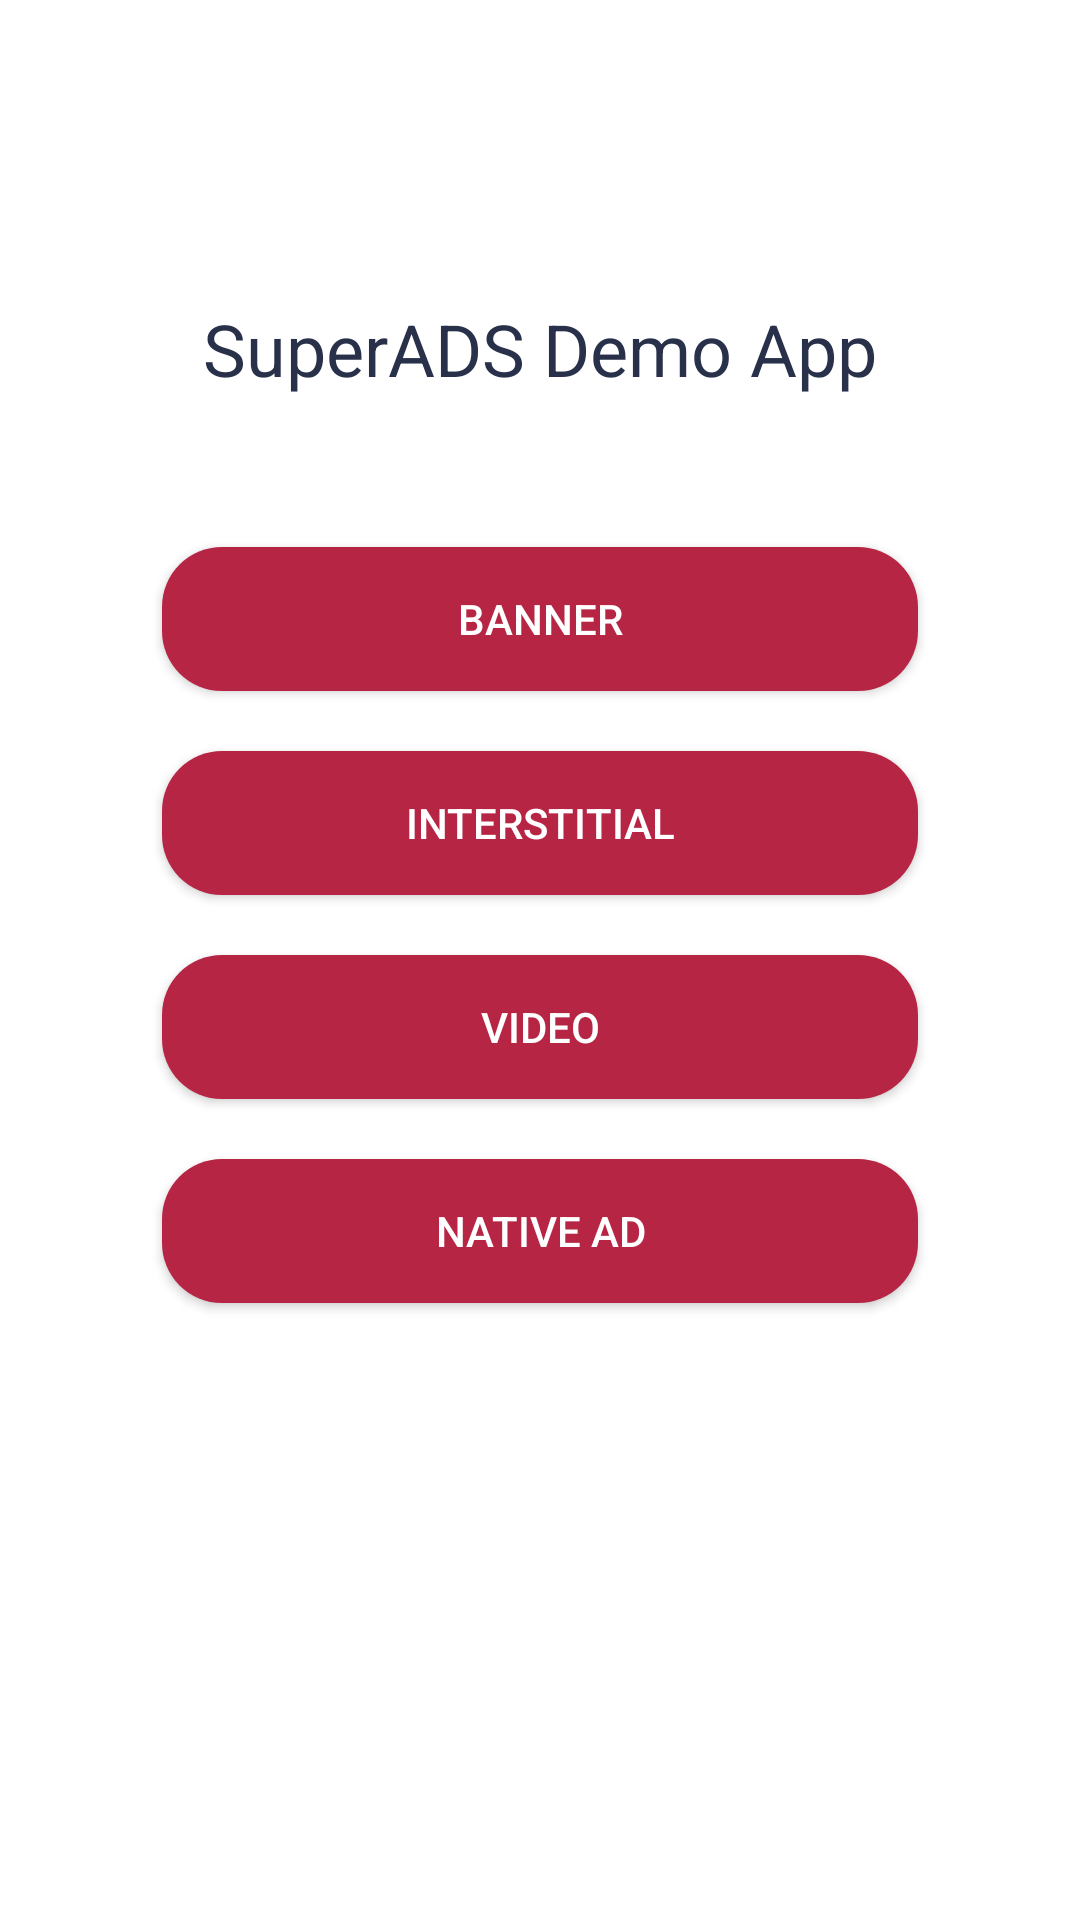

Produce the Android XML layout that renders to this screen, including the resource entries it uses.
<!-- AndroidManifest.xml: application theme AppTheme -->
<!-- res/layout/fragment_main.xml -->
<?xml version="1.0" encoding="utf-8"?>
<androidx.constraintlayout.widget.ConstraintLayout
  xmlns:android="http://schemas.android.com/apk/res/android"
  xmlns:app="http://schemas.android.com/apk/res-auto"
  xmlns:tools="http://schemas.android.com/tools"
  android:id="@+id/activity_main"
  android:layout_width="match_parent"
  android:layout_height="match_parent"
  android:background="@color/white"
  android:clickable="true"
  android:fillViewport="true"
  >

  <ImageView
    android:id="@+id/imgHeader"
    android:layout_width="match_parent"
    android:layout_height="100dp"
    android:scaleType="fitXY"
    android:src="@drawable/top_part"
    app:layout_constraintTop_toTopOf="parent"
    />

  <TextView
    android:id="@+id/txtTitle"
    android:layout_width="match_parent"
    android:layout_height="wrap_content"
    android:gravity="center"
    android:text="SuperADS Demo App"
    android:textColor="@color/title"
    android:textSize="24sp"
    app:layout_constraintEnd_toEndOf="parent"
    app:layout_constraintStart_toStartOf="parent"
    app:layout_constraintTop_toBottomOf="@+id/imgHeader"
    />

  <Button
    android:id="@+id/btn_banner"
    android:layout_width="0dp"
    android:layout_height="wrap_content"
      android:layout_marginTop="50dp"
    android:background="@drawable/button_background"
    android:text="Banner"
    android:textAlignment="center"
    android:textColor="@color/white"
    app:layout_constraintWidth_percent=".7"
    app:layout_constraintVertical_chainStyle="packed"
    app:layout_constraintLeft_toLeftOf="parent"
    app:layout_constraintRight_toRightOf="parent"
    app:layout_constraintTop_toBottomOf="@id/txtTitle"
    app:layout_constraintBottom_toTopOf="@id/btn_interstitial"
    />

  <Button
    android:id="@+id/btn_interstitial"
    android:layout_width="0dp"
    android:layout_height="wrap_content"
    android:layout_marginTop="20dp"
    android:background="@drawable/button_background"
    android:text="Interstitial"
    android:textAlignment="center"
    android:textColor="@color/white"
    app:layout_constraintWidth_percent=".7"
    app:layout_constraintLeft_toLeftOf="parent"
    app:layout_constraintRight_toRightOf="parent"
    app:layout_constraintTop_toBottomOf="@id/btn_banner"
    app:layout_constraintBottom_toTopOf="@id/btn_video"
    />

  <Button
    android:id="@+id/btn_video"
    android:layout_width="0dp"
    android:layout_height="wrap_content"
    android:layout_marginTop="20dp"
    android:background="@drawable/button_background"
    android:text="Video"
    android:textAlignment="center"
    android:textColor="@color/white"
    app:layout_constraintWidth_percent=".7"
    app:layout_constraintLeft_toLeftOf="parent"
    app:layout_constraintRight_toRightOf="parent"
    app:layout_constraintTop_toBottomOf="@id/btn_interstitial"
    app:layout_constraintBottom_toTopOf="@id/btn_native_ad"
    />

  <Button
    android:id="@+id/btn_native_ad"
    android:layout_width="0dp"
    android:layout_height="wrap_content"
    android:layout_marginTop="20dp"
    android:background="@drawable/button_background"
    android:text="Native Ad"
    android:textAlignment="center"
    android:textColor="@color/white"
    app:layout_constraintWidth_percent=".7"
    app:layout_constraintLeft_toLeftOf="parent"
    app:layout_constraintRight_toRightOf="parent"
    app:layout_constraintTop_toBottomOf="@id/btn_video"
    />

  <TextView
    android:id="@+id/version_text"
    android:layout_width="0dp"
    android:layout_height="wrap_content"
    android:layout_marginBottom="40dp"
    android:textColor="#000000"
    android:textSize="16dp"
    android:gravity="center"
    tools:text="SDK Version: 1.1.173"
    app:layout_constraintBottom_toBottomOf="parent"
    app:layout_constraintLeft_toLeftOf="parent"
    app:layout_constraintRight_toRightOf="parent"
    />

</androidx.constraintlayout.widget.ConstraintLayout>
<!-- resources referenced by this layout -->
<resources>
  <color name="title">#283149</color>
  <color name="white">#FFFFFF</color>
  <!-- drawable button_background (drawable) -->
  <?xml version="1.0" encoding="utf-8"?>
  <selector xmlns:android="http://schemas.android.com/apk/res/android">
    <item android:drawable="@drawable/round_button_pressed" android:state_pressed="true" /> 
    <item android:drawable="@drawable/round_button_normal" android:state_focused="true" /> 
    <item android:drawable="@drawable/round_button_disabled" android:state_enabled="false" /> 
    <item android:drawable="@drawable/round_button_normal" /> 
  </selector>
  <style name="AppTheme" parent="Theme.AppCompat.Light.DarkActionBar">
      
      <item name="colorPrimary">@color/colorPrimary</item>
      <item name="colorPrimaryDark">@color/colorPrimaryDark</item>
      <item name="colorAccent">@color/golden</item>
    </style>
  <!-- drawable round_button_pressed (drawable) -->
  <shape xmlns:android="http://schemas.android.com/apk/res/android">
    <solid android:color="@color/pressed" />
    <corners android:radius="20dp" />
    <padding
      android:bottom="10dp"
      android:left="50dp"
      android:right="50dp"
      android:top="10dp" />
  </shape>
  <!-- drawable round_button_normal (drawable) -->
  <shape xmlns:android="http://schemas.android.com/apk/res/android">
    <solid android:color="@color/normal" />
    <corners android:radius="20dp" />
    <padding
      android:bottom="10dp"
      android:left="50dp"
      android:right="50dp"
      android:top="10dp" />
  </shape>
  <!-- drawable round_button_disabled (drawable) -->
  <shape xmlns:android="http://schemas.android.com/apk/res/android">
    <solid android:color="@color/disabled" />
    <corners android:radius="20dp" />
    <padding
      android:bottom="10dp"
      android:left="50dp"
      android:right="50dp"
      android:top="10dp" />
  </shape>
  <color name="colorPrimary">#008577</color>
  <color name="colorPrimaryDark">#00574B</color>
  <color name="golden">#FDD433</color>
  <color name="pressed">#a0153a</color>
  <color name="normal">#b72544</color>
  <color name="disabled">#e995a6</color>
</resources>
